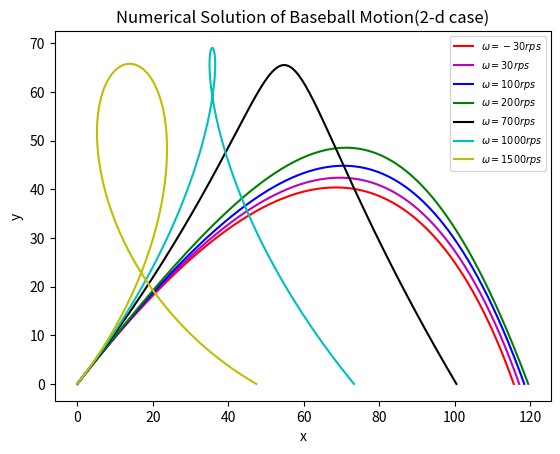

The matplotlib source for this figure:
import math
import matplotlib.pyplot as plt   
    
def projectile_generator1(omg):
    angle=45
    rad=(angle)*(math.pi)/180     
    v_x=49.1744*(math.cos(rad))
    v_y=49.1744*(math.sin(rad)) 
    v_z=0
    loop=0
    dt=0.01
    g=9.8
    temp=[]
    r_x=[0]
    r_y=[0]
    r_z=[0]
    while True:
        if r_y[loop]<-0.0001:
            k=-(r_y[loop-1])/(r_y[loop])
            r_x[loop]=(r_x[loop-1]+k*(r_x[loop]))/(k+1)
            r_y[loop]=(0)
            break 
        else:
            temp_x=r_x[-1]
            temp_y=r_y[-1]
            temp_z=r_z[-1]
            temp_v=math.sqrt((v_x)**2+(v_y)**2+(v_z)**2)
            temp_b=0.0039+(0.0058)/(1+math.exp((temp_v-35)/5))
            temp_s=0.00041
            temp_vx=v_x
            r_x.append(r_x[loop]+v_x*dt)
            r_y.append(r_y[loop]+v_y*dt)
            r_z.append(r_z[loop]+v_z*dt)
            v_x=v_x-(v_x*(temp_v)*temp_b+temp_s*omg*v_y)*dt
            v_y=v_y-(g+temp_b*temp_v*v_y-temp_s*omg*v_x)*dt
            v_z=v_z
            temp.append(temp_v)
            loop=loop+1
    return [r_x,r_y]

def projectile_generator2(angle):
    rad=(angle)*(math.pi)/180     
    v_x=700*(math.cos(rad))
    v_y=700*(math.sin(rad)) 
    loop=0
    dt=0.01
    g=9.8
    r_x=[0]
    r_y=[0]
    while True:
        if r_y[loop]<-0.0001:
            k=-(r_y[loop-1])/(r_y[loop])
            r_x.append((r_x[loop-1]+k*(r_x[loop]))/(k+1))
            r_y.append(0)
            break 
        else:
            r_x.append(r_x[loop]+v_x*dt)
            r_y.append(r_y[loop]+v_y*dt)
            temp_v=math.sqrt((v_x)**2+(v_y)**2)
            v_x=v_x-v_x*(temp_v)*0.00004*dt
            v_y=v_y-v_y*(temp_v)*0.00004*dt-g*dt
            loop=loop+1
    return [r_x,r_y]

def find():
    omg=-200
    temp=projectile_generator1(omg)
    max_x=temp[0][-1]
    max_omg=omg
    while omg<400:
        temp_1=projectile_generator1(omg+1)
        temp_x=temp_1[0][-1]
        if max_x<temp_x:
            max_x=temp_x
            max_omg=omg+1
        omg=omg+1
    return max_omg


r_x1=projectile_generator1(-30)[0]
r_y1=projectile_generator1(-30)[1]
r_x2=projectile_generator1(30)[0]
r_y2=projectile_generator1(30)[1]
r_x3=projectile_generator1(100)[0]
r_y3=projectile_generator1(100)[1]
r_x4=projectile_generator1(200)[0]
r_y4=projectile_generator1(200)[1]
r_x5=projectile_generator1(700)[0]
r_y5=projectile_generator1(700)[1]
r_x6=projectile_generator1(1000)[0]
r_y6=projectile_generator1(1000)[1]
r_x7=projectile_generator1(1500)[0]
r_y7=projectile_generator1(1500)[1]

line_1,=plt.plot(r_x1,r_y1,'r-')
line_2,=plt.plot(r_x2,r_y2,'m-')
line_3,=plt.plot(r_x3,r_y3,'b-')
line_4,=plt.plot(r_x4,r_y4,'g-')
line_5,=plt.plot(r_x5,r_y5,'k-')
line_6,=plt.plot(r_x6,r_y6,'c-')
line_7,=plt.plot(r_x7,r_y7,'y-')

plt.ylabel('y')
plt.xlabel('x')
plt.title('Numerical Solution of Baseball Motion(2-d case)')
plt.legend([line_1,line_2,line_3,line_4,line_5,line_6,line_7],['$\\omega=-30rps$','$\\omega=30rps$','$\\omega=100rps$','$\\omega=200rps$','$\\omega=700rps$','$\\omega=1000rps$','$\\omega=1500rps$'],fontsize='x-small')
plt.show()
